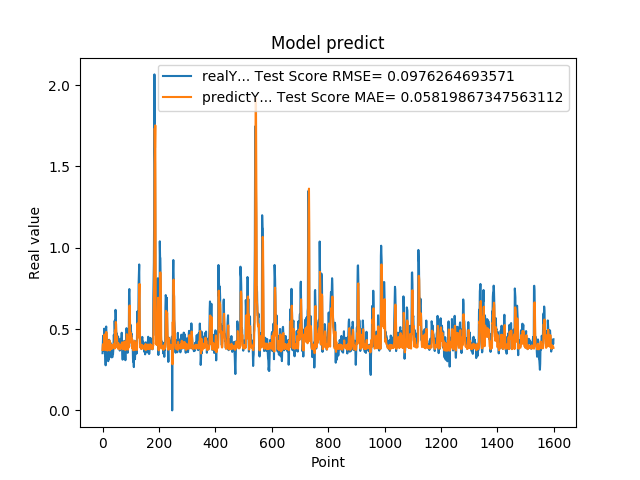

Data behind this chart, as committed beside it:
3.518280088899999880e-01, 3.716049396074311839e-01
4.099042117599999147e-01, 4.033609390425241803e-01
4.584631919860000515e-01, 4.073556566264825429e-01
4.438300132749999904e-01, 4.075705487877283595e-01
3.690508007999999118e-01, 3.984466248114881815e-01
4.598422944550000779e-01, 3.739698550877077476e-01
5.025770068170000160e-01, 4.242915313097279095e-01
4.679043889050000238e-01, 4.664445464172023437e-01
4.074884951109999931e-01, 4.405172899869482239e-01
3.390974104400000244e-01, 3.866817290259138007e-01
3.484919965269999698e-01, 3.713631146079785506e-01
2.772665917870000274e-01, 3.921284989759952766e-01
5.031560063359999946e-01, 3.713074202335708285e-01
5.156134963039999963e-01, 4.827002588349976753e-01
4.671458005910000266e-01, 4.775289252002209994e-01
3.915271461010000342e-01, 4.403257983650702423e-01
3.105339109899999950e-01, 3.809693433736071055e-01
3.500584959979999855e-01, 3.679577346645362401e-01
3.740899860859999704e-01, 4.024219007391998115e-01
3.717320859430000013e-01, 3.959148188881667640e-01
3.027113080020000235e-01, 3.875861818670179315e-01
3.296971917150000042e-01, 3.709356450166808594e-01
3.144049942489999805e-01, 3.992551465809032751e-01
4.343704879280000375e-01, 3.860474232188708665e-01
4.183005094529999579e-01, 4.322950170941110559e-01
3.373551070690000153e-01, 3.867895302436141769e-01
4.241755008700000551e-01, 3.690334202626579518e-01
3.989045023920000377e-01, 4.187192858158884090e-01
4.137337207790000582e-01, 3.830080604145308931e-01
3.719139993190000437e-01, 3.924536347305755402e-01
3.688330054280000714e-01, 3.780823298253906395e-01
3.262298107150000126e-01, 3.874362290181306290e-01
3.690617084499999700e-01, 3.773547654333931356e-01
3.484619855879999561e-01, 4.026669329327352553e-01
3.268069922919999981e-01, 3.828689138404355874e-01
3.273007869719999907e-01, 3.833737197741625691e-01
3.402802348139999933e-01, 3.903730394931389514e-01
3.430069088939999844e-01, 3.937623903550537818e-01
3.675087392329999814e-01, 3.902235779611607502e-01
4.152643382549999762e-01, 3.963230064082420290e-01
4.649276137349999671e-01, 4.035714014014481488e-01
4.357511997219999933e-01, 4.099404927683806821e-01
3.912398219110000408e-01, 3.977290318150836224e-01
5.511472821239999931e-01, 3.800292822928170167e-01
4.813852906229999506e-01, 4.910621587396408194e-01
4.954009056090000196e-01, 4.518299982058859854e-01
6.182286739350000282e-01, 4.658930202043022883e-01
5.950695872310000079e-01, 5.435937665611046965e-01
4.923111796379999738e-01, 5.307157788936976983e-01
4.643523395059999670e-01, 4.597333184660847838e-01
4.739170074459999604e-01, 4.363441625134560353e-01
4.469231963160000820e-01, 4.538463959893824784e-01
4.123139977459999161e-01, 4.106515192713819373e-01
4.523360133169999631e-01, 3.853482702999149745e-01
3.877382874490000186e-01, 4.031321310813996694e-01
4.546562135220000300e-01, 3.788393987186394196e-01
4.348804056639999360e-01, 4.139289739381003530e-01
4.133841991420000861e-01, 3.933518172629243970e-01
3.840956091879999534e-01, 3.855391111005066485e-01
4.087282121179999783e-01, 3.811028576616531383e-01
4.262570142750000124e-01, 3.954701611037774733e-01
... 1,539 more rows
